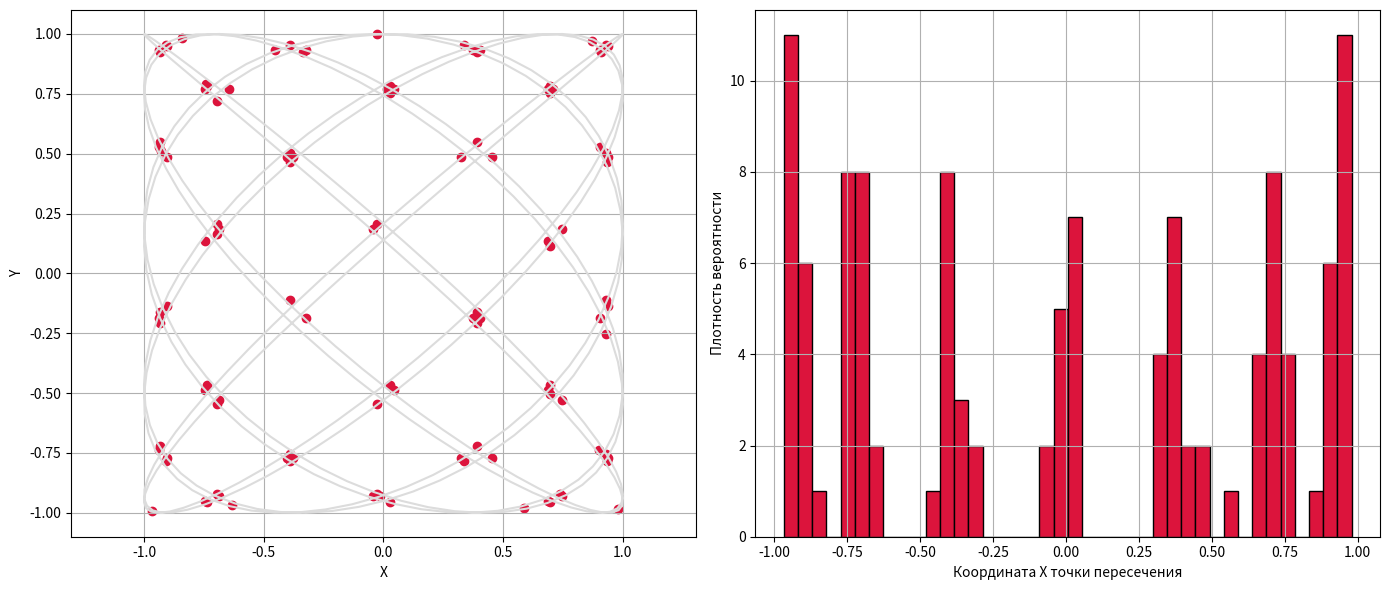

The matplotlib source for this figure:
#%%
import matplotlib.pyplot as plt
import numpy as np

a = 9
b = 8
d = np.pi / 5

N = 500
t = np.linspace(0, 2 * np.pi, N)
x = np.sin(a * t + d)
y = np.sin(b * t)

X1, X2 = np.meshgrid(x, x)
Y1, Y2 = np.meshgrid(y, y)
distance_matrix = (X1 - X2) ** 2 + (Y1 - Y2) ** 2

for i in range(N):
    distance_matrix[i, max(0, i - 12) : min(N, i + 13)] = 10.0

intersection_x = []
intersection_y = []

for i in range(1, N - 1):
    for j in range(i + 13, N - 1):
        if distance_matrix[i, j] < 0.005:
            sub_matrix = distance_matrix[i - 1 : i + 2, j - 1 : j + 2]
            if distance_matrix[i, j] == np.min(sub_matrix):
                intersection_x.append((x[i] + x[j]) / 2)
                intersection_y.append((y[i] + y[j]) / 2)

fig, (ax1, ax2) = plt.subplots(1, 2, figsize=(14, 6))

ax1.plot(x, y, color="gainsboro")
ax1.scatter(
    intersection_x,
    intersection_y,
    color="crimson"
)

ax1.set_xlabel("X")
ax1.set_ylabel("Y")
ax1.grid(True)
ax1.axis("equal")

ax2.hist(
    intersection_x,
    bins=40,
    color="crimson",
    edgecolor="black",

)

ax2.set_xlabel("Координата X точки пересечения")
ax2.set_ylabel("Плотность вероятности")
ax2.grid(True)

plt.tight_layout()
plt.show()
